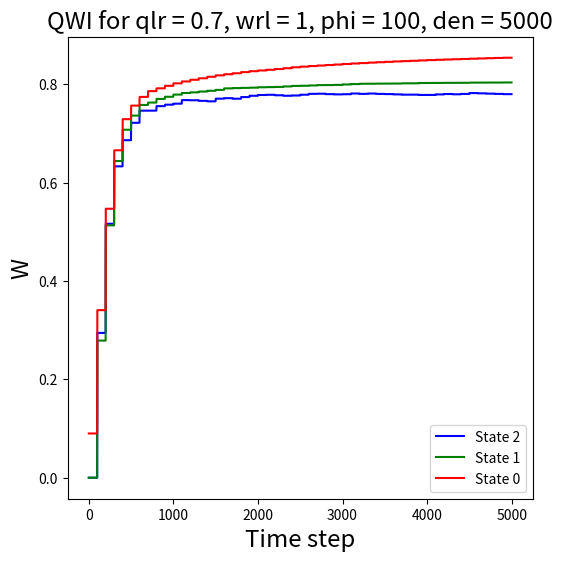

This chart was generated by the following Python code: (Note: this script raises an exception after producing the figure.)
#!/usr/bin/env python
# coding: utf-8
#Deteriorating arms - 
#for restart paper toy problem. 3 states, 2 arms.
#0,1,2 states 2 has highest gittins. so when you are passive you setup TPM such that you can only visit worse off (lower gittins) states. if 0,1,2 are in increasing gittins, you can only visit 0 from 1 if that arm is passive.
# In[114]:

import numpy as np
import math
import matplotlib.pyplot as plt
import random
from tqdm import tqdm
from copy import copy 
# In[115]:





# In[116]:


class envir():
    def __init__(self):
        self.P =[(0.1,0.9,0),
                 (0.1,0,0.9),
                 (0.1,0,0.9)]
        self.rewards = np.array([0.9,0.81,0.729])
    def step(self,s,action):
        next_state = copy(s)
        next_state[action]= np.random.choice(3,p=self.P[s[action]])
        reward = self.rewards[s[action]]
        return next_state,reward

class Agent():
    def __init__(self,alpha,gamma):
        self.Q_values = np.zeros((3,3))
        self.alpha = alpha
        #self.c= c
        self.gamma = gamma
        
    def select_action(self,s,M,epsilon):
        r = random.random()
        if r < epsilon:
            action = random.randint(0,1)
        else:
            gre = [0]*len(s)
            for i in range(len(s)):
                gre[i] = M[s[i]]
                
            action = np.argmax(gre)
            
        return action
    


# In[117]:



def game(qlr,wlr,phi,den,zone_1_conv,zone_2_conv,zone_3_conv,zone_4_conv,order_conv,x,y,igloo):
    t = 0
    beta = wlr
    epsilon = 1
    s = np.random.choice(3,2)
    while True:
        if t==0:
            learning_rate = 1
        if t>=1:
            learning_rate = qlr / math.ceil(t/ den)
            if(t%phi==0):
                beta = wlr / (1 + math.ceil(t* math.log(t) / den))
            else:
                beta = 0
        
        #s = np.random.choice(3,2)
        
        t = t+1
        
        # Transitions 
        action = agent.select_action(s,M,1)
        epsilon = max(0.1,epsilon*0.999)
        next_state, R = env.step(s,action)
        
        # Q-value updates
        for k in range(3):
            agent.Q_values[int(s[action])][k] += learning_rate*(R+agent.gamma*(max(M[k],agent.Q_values[int(next_state[action])][k]))-agent.Q_values[int(s[action])][k])    

        # One long episode
        s = next_state


        # Updating M
        for i in range(3):
            M[i] += beta*(agent.Q_values[i][i] - M[i])      
      
        # Stopping criteria
        if t>=5000:
            break
        
        # Tracking M
        histm0.append(0.1*M[0])
        histm1.append(0.1*M[1])
        histm2.append(0.1*M[2])
        

        
    sum0 = 0
    sum1 = 0
    sum2 = 0
    for i in range(1,201):
        sum0 += histm0[-i]
        sum1 += histm1[-i]
        sum2 += histm2[-i]
    processed_M = [sum0/200,sum1/200,sum2/200]
    
    true = [0.9,0.815,0.7511]
    
    if abs(processed_M[0] - 0.9) <= 0.01 and abs(processed_M[1] - 0.815) <= 0.01 and abs(processed_M[2] - 0.7511) <= 0.01:
        print("yes")
        zone_1_conv[y][x] += 1 
        
    if abs(processed_M[0] - 0.9) <= 0.025 and abs(processed_M[1] - 0.815) <= 0.025 and abs(processed_M[2] - 0.7511) <= 0.025:
        print("yes2")
        zone_2_conv[y][x] += 1 

    if abs(processed_M[0] - 0.9) <= 0.05 and abs(processed_M[1] - 0.815) <= 0.05 and abs(processed_M[2] - 0.7511) <= 0.05:
        print("yes3")
        zone_3_conv[y][x] += 1 

    if ((abs(processed_M[0] - true[0]) <= 0.01 and abs(processed_M[1] - true[1]) <= 0.01 and abs(processed_M[2] - true[2]) <= 0.05) or
    (abs(processed_M[0] - true[0]) <= 0.01 and abs(processed_M[2] - true[2]) <= 0.01 and abs(processed_M[1] - true[1]) <= 0.05) or
    (abs(processed_M[1] - true[1]) <= 0.01 and abs(processed_M[2] - true[2]) <= 0.01 and abs(processed_M[0] - true[0]) <= 0.05)):
        print("yes4")
        zone_4_conv[y][x] += 1 
        
    if processed_M[0] > processed_M[1] and processed_M[1] > processed_M[2]:
        print("yeso")
        order_conv[y][x] += 1 
        
    

    plt.figure(figsize=(6,6))
    plt.title(f'QWI for qlr = {qlr}, wrl = {wlr}, phi = {phi}, den = {den}',fontsize='xx-large')
    plt.xlabel('Time step', fontsize = 'xx-large')
    plt.ylabel('W',fontsize = 'xx-large')
    plt.plot(histm2,'-',c='blue',label='State 2')
    plt.plot(histm1,'-',c='green',label='State 1')
    plt.plot(histm0,'-',c='red',label='State 0')
    plt.legend()

    plt.savefig(f'Plots/QGI/XY/plot_{x}_{y}_{igloo}_{phi}.png')
    plt.clf()
    plt.close()

        

# In[118]:

X = [1.3,1.25,1.20,1.15,1.10,1.05,1,0.95,0.9,0.85,0.8,0.75,0.7]
Y = [0.2,0.25,0.30,0.35,0.40,0.45,0.5,0.55,0.6,0.65,0.7,0.75,0.8,0.85,0.9,0.95,1]    
phi = 100
den = 5000

X.reverse()
Y.reverse()

zone_1_conv = np.zeros((len(Y),len(X)))
zone_2_conv = np.zeros((len(Y),len(X)))
zone_3_conv = np.zeros((len(Y),len(X)))
zone_4_conv = np.zeros((len(Y),len(X)))
order_conv = np.zeros((len(Y),len(X)))

for i in tqdm(range(10)):
    for y in range(len(Y)):
        for x in range(len(X)):
                    #initialise-
                    M = np.array([0,0,0], dtype=np.float64)
                    agent = Agent(alpha = 0.3,gamma = 0.9)
                    env = envir()
                    histm0 = []
                    histm1 = []
                    histm2 = []

                    game(X[x],Y[y],phi,den,zone_1_conv,zone_2_conv,zone_3_conv,zone_4_conv,order_conv,x,y,i)
                
                    
convmap_zone1_7 = np.zeros((len(Y),len(X)))
convmap_zone2_7 = np.zeros((len(Y),len(X)))
convmap_zone3_7 = np.zeros((len(Y),len(X)))
convmap_zone4_7 = np.zeros((len(Y),len(X)))
convmap_order_7 = np.zeros((len(Y),len(X)))

convmap_zone1_5 = np.zeros((len(Y),len(X)))
convmap_zone2_5 = np.zeros((len(Y),len(X)))
convmap_zone3_5 = np.zeros((len(Y),len(X)))
convmap_zone4_5 = np.zeros((len(Y),len(X)))
convmap_order_5 = np.zeros((len(Y),len(X)))

convmap_zone1_10 = np.zeros((len(Y),len(X)))
convmap_zone2_10 = np.zeros((len(Y),len(X)))
convmap_zone3_10 = np.zeros((len(Y),len(X)))
convmap_zone4_10 = np.zeros((len(Y),len(X)))
convmap_order_10 = np.zeros((len(Y),len(X)))

print(zone_1_conv)
print(zone_2_conv)
print(zone_3_conv)
print(zone_4_conv)
print(order_conv)


for i in range(len(Y)):
    for j in range(len(X)): 
        if zone_1_conv[i][j] > 5:
            convmap_zone1_5[i][j] = 1
        if zone_1_conv[i][j] > 7:
            convmap_zone1_7[i][j] = 1
        if zone_1_conv[i][j] == 10:
            convmap_zone1_10[i][j] = 1
            
        if zone_2_conv[i][j] > 5:
            convmap_zone2_5[i][j] = 1
        if zone_2_conv[i][j] > 7:
            convmap_zone2_7[i][j] = 1
        if zone_2_conv[i][j] == 10:
            convmap_zone2_10[i][j] = 1
            
        if zone_4_conv[i][j] > 5:
            convmap_zone4_5[i][j] = 1
        if zone_4_conv[i][j] > 7:
            convmap_zone4_7[i][j] = 1
        if zone_4_conv[i][j] == 10:
            convmap_zone4_10[i][j] = 1
            
        if zone_3_conv[i][j] > 5:
            convmap_zone3_5[i][j] = 1
        if zone_3_conv[i][j] > 7:
            convmap_zone3_7[i][j] = 1
        if zone_3_conv[i][j] == 10:
            convmap_zone3_10[i][j] = 1
            
            
        if order_conv[i][j] > 5:
            convmap_order_5[i][j] = 1
        if order_conv[i][j] > 7:
            convmap_order_7[i][j] = 1
        if order_conv[i][j] == 10:
            convmap_order_10[i][j] = 1
                



def plot_array_as_graph(array, title, xlabel, ylabel, special_point, listX, listY, zone, bound):
    """
    Plots a binary array with 1s as 'X' and marks a specific point in red. Also labels axes from provided lists.
    
    Parameters:
    - array: numpy array of 0s and 1s
    - title: title of the graph
    - xlabel: label for the x-axis
    - ylabel: label for the y-axis
    - special_point: tuple (i, j) indicating the position to mark in red
    - listX: list of labels for x-axis
    - listY: list of labels for y-axis
    """
    
    if array.ndim != 2:
        raise ValueError("Input array must be 2-dimensional")

    if len(listX) != array.shape[1] or len(listY) != array.shape[0]:
        raise ValueError("Length of listX and listY must match the dimensions of the array")

    
    # Create a new figure
    plt.figure(figsize=(8, 8))
    ax = plt.gca()
    
    # Plot 'X' for each 1 in the array
    for (i, j), value in np.ndenumerate(array):
        if value == 1:
            color = 'red' if (i, j) == special_point else 'black'
            ax.text(j, i, 'X', ha='center', va='center', fontsize=16, color=color)

    # Set the limits
    ax.set_xlim(-0.5, array.shape[1] - 0.5)
    ax.set_ylim(array.shape[0] - 0.5, -0.5)
    
    # Set the ticks and labels
    ax.set_xticks(np.arange(array.shape[1]))
    ax.set_xticklabels(listX, fontsize='large')
    ax.set_yticks(np.arange(array.shape[0]))
    ax.set_yticklabels(listY, fontsize='large')
    ax.invert_yaxis()  # Invert the y-axis to match the array indexing
    
    # Set graph title and axis labels
    ax.set_title(title, fontsize='xx-large')
    ax.set_xlabel(xlabel, fontsize='xx-large')
    ax.set_ylabel(ylabel, fontsize='xx-large')

    # Display gridlines
    ax.grid(True, which='both', linestyle='--', linewidth=0.5)
    
    # Show ticks on both x and y axes
    ax.xaxis.set_ticks_position('both')
    ax.yaxis.set_ticks_position('both')
    
    # save and close
    plt.savefig(f'Conv_maps/QGI/XY/plot_zone{zone}_bound{bound}.png')
    plt.clf()
    plt.close()



# Call the function with the example array

title = "Convergence map for X and Y"
xlabel = "X"
ylabel = "Y"

listX = [1.3,1.25,1.20,1.15,1.10,1.05,1,0.95,0.9,0.85,0.8,0.75,0.7]
listY = [0.2,0.25,0.30,0.35,0.40,0.45,0.5,0.55,0.6,0.65,0.7,0.75,0.8,0.85,0.9,0.95,1]  
special_point = (8,6)
listX.reverse()
listY.reverse()

def plot_heatmap(matrix, title, xlabel, ylabel, special_point, listX, listY, zone):
    """
    Plots a heatmap of the matrix with values between 0 and 10. The colormap ranges from blue (0) to red (10).
    
    Parameters:
    - matrix: numpy array with values between 0 and 10
    - title: title of the graph
    - xlabel: label for the x-axis
    - ylabel: label for the y-axis
    - listX: list of labels for x-axis
    - listY: list of labels for y-axis
    - zone: zone identifier for the filename
    - bound: bound identifier for the filename
    """
    
    if matrix.ndim != 2:
        raise ValueError("Input matrix must be 2-dimensional")

    if len(listX) != matrix.shape[1] or len(listY) != matrix.shape[0]:
        raise ValueError("Length of listX and listY must match the dimensions of the matrix")

    # Create a new figure
    plt.figure(figsize=(8, 8))
    
    # Create heatmap
    cax = plt.imshow(matrix, cmap='coolwarm', vmin=0, vmax=10)
    
    # Add color bar
    cbar = plt.colorbar(cax, ticks=np.arange(0, 11))
    cbar.set_label('Value', fontsize='large')
    cbar.ax.set_yticklabels([str(i) for i in range(11)], fontsize='large')
    
    plt.scatter(special_point[1], special_point[0], color='green', s=100, edgecolors='black')
    
    # Set the ticks and labels
    plt.xticks(np.arange(matrix.shape[1]), labels=listX, fontsize='large')
    plt.yticks(np.arange(matrix.shape[0]), labels=listY, fontsize='large')
    
    # Set graph title and axis labels
    plt.title(title, fontsize='xx-large')
    plt.xlabel(xlabel, fontsize='xx-large')
    plt.ylabel(ylabel, fontsize='xx-large')

    # Save and show the heatmap
    plt.savefig(f'Conv_maps/QGI/XY/heatmap_zone{zone}_100.png')
    plt.show()
    plt.clf()
    plt.close()


zone = 1
plot_heatmap(zone_1_conv, title, xlabel, ylabel, special_point, listX, listY, zone)

zone = 2 
plot_heatmap(zone_2_conv, title, xlabel, ylabel, special_point, listX, listY, zone)

zone = 3 
plot_heatmap(zone_3_conv, title, xlabel, ylabel, special_point, listX, listY, zone)

zone = 4
plot_heatmap(zone_4_conv, title, xlabel, ylabel, special_point, listX, listY, zone)

zone = 0
plot_heatmap(order_conv, title, xlabel, ylabel, special_point, listX, listY, zone)

'''

zone = 1
bound = 7
plot_array_as_graph(convmap_zone1_7,title,xlabel,ylabel,special_point,listX,listY,zone,bound)

zone = 2
bound = 7
plot_array_as_graph(convmap_zone2_7,title,xlabel,ylabel,special_point,listX,listY,zone,bound)

zone = 3
bound = 7
plot_array_as_graph(convmap_zone3_7,title,xlabel,ylabel,special_point,listX,listY,zone,bound)

zone = 4
bound = 7
plot_array_as_graph(convmap_zone4_7,title,xlabel,ylabel,special_point,listX,listY,zone,bound)

zone = 0
bound = 7
plot_array_as_graph(convmap_order_7,title,xlabel,ylabel,special_point,listX,listY,zone,bound)

zone = 1
bound = 5
plot_array_as_graph(convmap_zone1_5,title,xlabel,ylabel,special_point,listX,listY,zone,bound)

zone = 2
bound = 5
plot_array_as_graph(convmap_zone2_5,title,xlabel,ylabel,special_point,listX,listY,zone,bound)

zone = 3
bound = 5
plot_array_as_graph(convmap_zone3_5,title,xlabel,ylabel,special_point,listX,listY,zone,bound)

zone = 4
bound = 5
plot_array_as_graph(convmap_zone4_5,title,xlabel,ylabel,special_point,listX,listY,zone,bound)

zone = 0
bound = 5
plot_array_as_graph(convmap_order_5,title,xlabel,ylabel,special_point,listX,listY,zone,bound)

zone = 1
bound = 10
plot_array_as_graph(convmap_zone1_10,title,xlabel,ylabel,special_point,listX,listY,zone,bound)

zone = 2
bound = 10
plot_array_as_graph(convmap_zone2_10,title,xlabel,ylabel,special_point,listX,listY,zone,bound)

zone = 3
bound = 10
plot_array_as_graph(convmap_zone3_10,title,xlabel,ylabel,special_point,listX,listY,zone,bound)

zone = 4
bound = 10
plot_array_as_graph(convmap_zone4_10,title,xlabel,ylabel,special_point,listX,listY,zone,bound)

zone = 0
bound = 10
plot_array_as_graph(convmap_order_10,title,xlabel,ylabel,special_point,listX,listY,zone,bound)

'''
